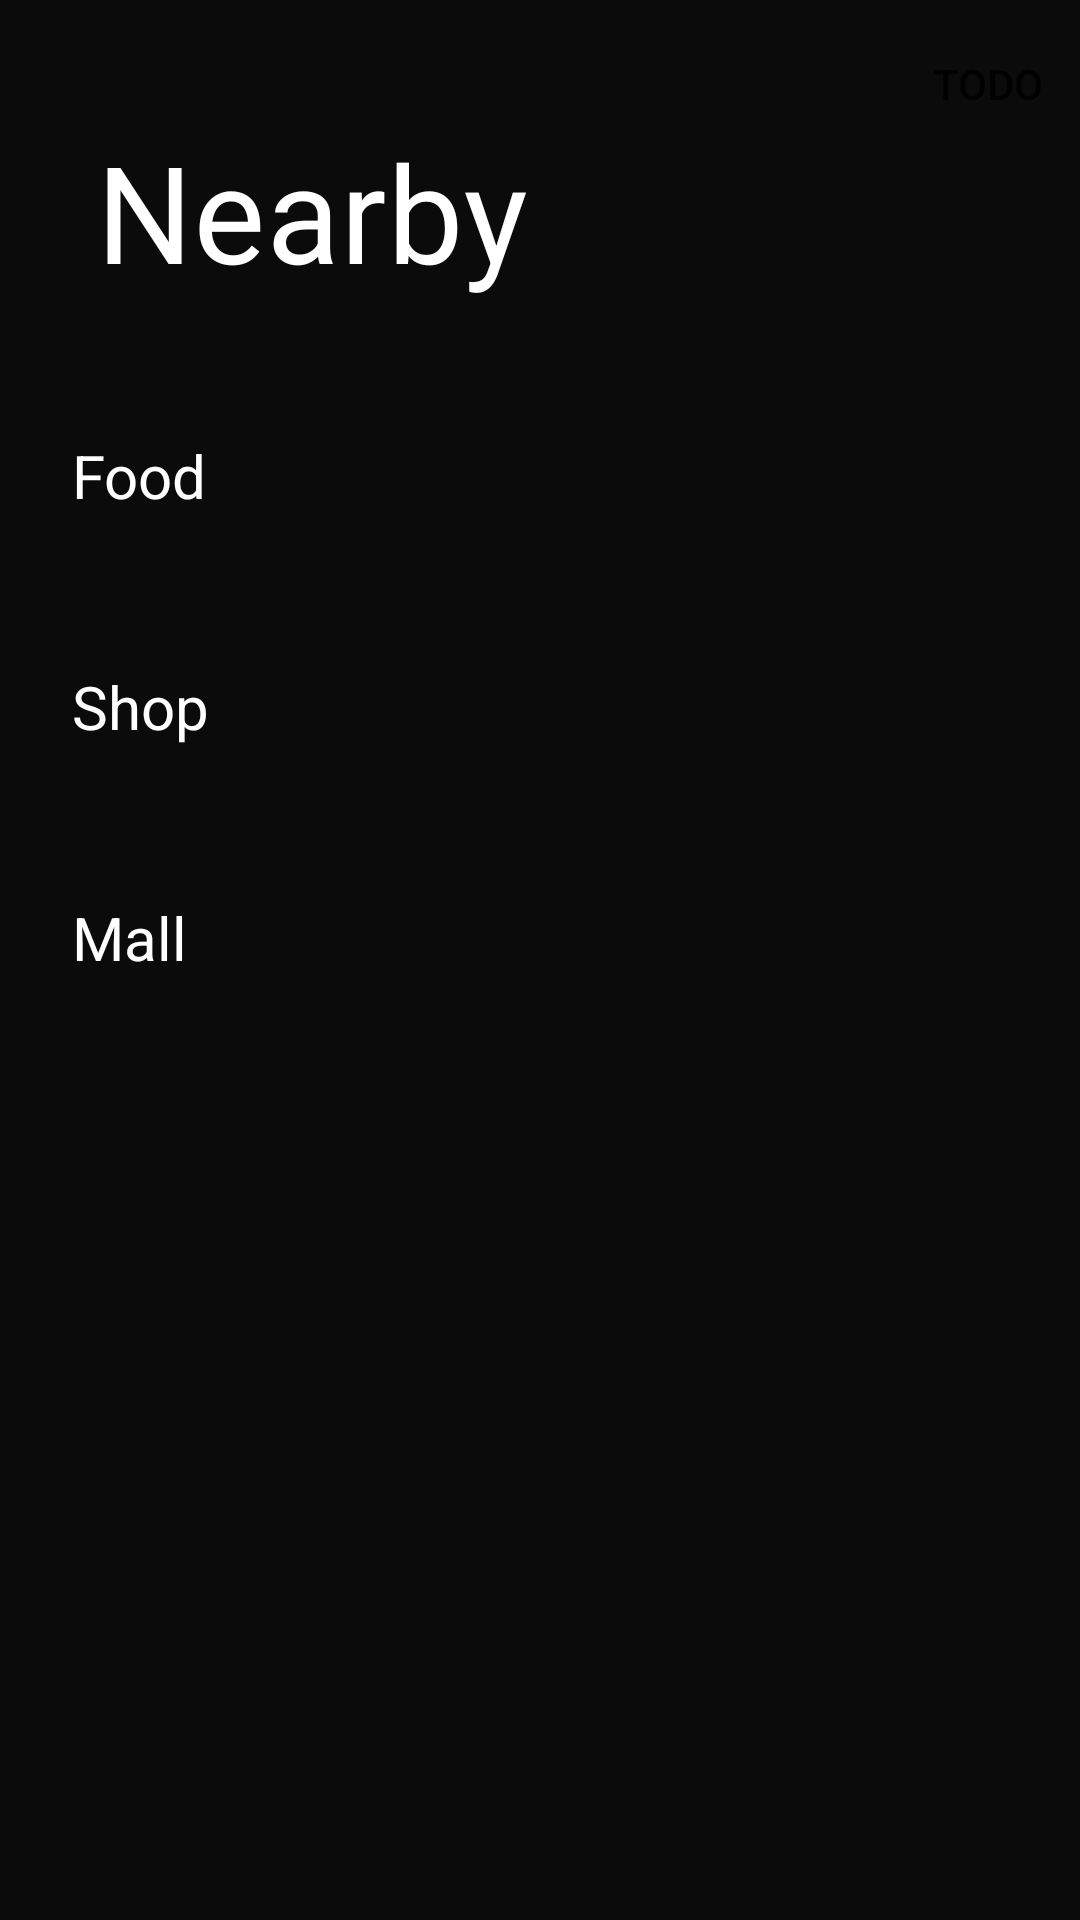

The Android layout XML behind this screen, and the referenced resources:
<!-- AndroidManifest.xml: application theme AppTheme -->
<!-- res/layout/fragment_nearby.xml -->
<?xml version="1.0" encoding="utf-8"?>
<androidx.coordinatorlayout.widget.CoordinatorLayout xmlns:android="http://schemas.android.com/apk/res/android"
    xmlns:tools="http://schemas.android.com/tools"
    android:layout_width="match_parent"
    android:layout_height="match_parent"
    xmlns:app="http://schemas.android.com/apk/res-auto"
    tools:context=".Fragments.NearbyFragment"
    android:background="#0B0B0B">

    <com.google.android.material.appbar.AppBarLayout
        android:id="@+id/app_bar"
        android:layout_width="match_parent"
        android:layout_height="120dp"
        android:background="#0B0B0B">

        <com.google.android.material.appbar.CollapsingToolbarLayout
            android:id="@+id/toolbar_layout"
            android:layout_width="match_parent"
            android:layout_height="match_parent"
            app:expandedTitleTextAppearance="@style/TextAppearance.App.CollapsingToolbar.Expanded"
            app:collapsedTitleTextAppearance="@style/TextAppearance.App.CollapsingToolbar.Collapsed"
            app:layout_scrollFlags="scroll|exitUntilCollapsed"
            >


            <androidx.appcompat.widget.Toolbar
                android:id="@+id/toolbar"
                android:layout_width="match_parent"
                android:layout_height="?attr/actionBarSize"
                app:title="Nearby"
                app:menu="@menu/filter"
                app:navigationIcon="@drawable/ic_baseline_arrow_back_24"
                android:elevation="0dp"
                android:background="#0B0B0B"
                app:titleTextColor="#fff"
                app:layout_collapseMode="pin" />

        </com.google.android.material.appbar.CollapsingToolbarLayout>
    </com.google.android.material.appbar.AppBarLayout>

    <androidx.core.widget.NestedScrollView
        android:layout_width="match_parent"
        android:overScrollMode="never"
        android:paddingBottom="20dp"
        android:clipToPadding="false"
        app:layout_behavior="@string/appbar_scrolling_view_behavior"
        android:layout_height="wrap_content">
        <LinearLayout
            android:layout_width="match_parent"
            android:layout_height="wrap_content"
            android:orientation="vertical"
            android:paddingTop="25dp">

            <TextView
                android:layout_width="wrap_content"
                android:layout_height="wrap_content"
                android:text="Food"
                android:textColor="#fff"
                android:textSize="20sp"
                android:layout_marginStart="24dp"
                />

            <androidx.recyclerview.widget.RecyclerView
                android:id="@+id/foodRv"
                android:layout_width="match_parent"
                android:layout_height="wrap_content"
                android:orientation="horizontal"
                android:overScrollMode="never"
                android:paddingStart="14dp"
                android:layout_marginTop="20dp"
                android:clipToPadding="false"
                tools:listitem="@layout/nearby_item_layout"
                app:layoutManager="androidx.recyclerview.widget.LinearLayoutManager"
                app:layout_constraintBottom_toTopOf="@+id/bottomNavigationView" />

            <TextView
                android:layout_width="wrap_content"
                android:layout_height="wrap_content"
                android:text="Shop"
                android:textColor="#fff"
                android:textSize="20sp"
                android:layout_marginTop="30dp"
                android:layout_marginStart="24dp"
                />

            <androidx.recyclerview.widget.RecyclerView
                android:id="@+id/shopRv"
                android:layout_width="match_parent"
                android:layout_height="wrap_content"
                android:orientation="horizontal"
                android:overScrollMode="never"
                android:paddingStart="14dp"
                android:layout_marginTop="20dp"
                android:clipToPadding="false"
                tools:listitem="@layout/nearby_item_layout"
                app:layoutManager="androidx.recyclerview.widget.LinearLayoutManager"
                app:layout_constraintBottom_toTopOf="@+id/bottomNavigationView" />


            <TextView
                android:layout_width="wrap_content"
                android:layout_height="wrap_content"
                android:text="Mall"
                android:textColor="#fff"
                android:textSize="20sp"
                android:layout_marginTop="30dp"
                android:layout_marginStart="24dp"
                />

            <androidx.recyclerview.widget.RecyclerView
                android:id="@+id/mallRv"
                android:layout_width="match_parent"
                android:layout_height="wrap_content"
                android:orientation="horizontal"
                android:overScrollMode="never"
                android:paddingStart="14dp"
                android:layout_marginTop="20dp"
                android:clipToPadding="false"
                tools:listitem="@layout/nearby_item_layout"
                app:layoutManager="androidx.recyclerview.widget.LinearLayoutManager"
                app:layout_constraintBottom_toTopOf="@+id/bottomNavigationView" />


        </LinearLayout>

    </androidx.core.widget.NestedScrollView>

</androidx.coordinatorlayout.widget.CoordinatorLayout>
<!-- res/layout/nearby_item_layout.xml (included above) -->
<?xml version="1.0" encoding="utf-8"?>
<androidx.cardview.widget.CardView
    xmlns:android="http://schemas.android.com/apk/res/android"
    xmlns:app="http://schemas.android.com/apk/res-auto"
    app:cardCornerRadius="6dp"
    android:layout_marginStart="10dp"
    android:layout_marginEnd="10dp"
    android:elevation="0dp"
    android:layout_width="wrap_content"
    android:layout_gravity="bottom"
    android:layout_height="wrap_content">
<androidx.constraintlayout.widget.ConstraintLayout
    android:layout_width="match_parent"
    android:layout_height="match_parent">

    <ImageView
        android:id="@+id/nearByIv"
        android:layout_width="match_parent"
        android:layout_height="120dp"
        android:cropToPadding="true"
        android:scaleType="centerCrop"
        app:layout_constraintBottom_toTopOf="@+id/blueView"
        app:layout_constraintTop_toTopOf="parent" />


    <LinearLayout
        android:id="@+id/blueView"
        android:layout_width="match_parent"
        android:layout_height="wrap_content"
        android:layout_alignParentBottom="true"
        android:background="#fff"
        android:paddingStart="15dp"
        android:paddingEnd="20dp"
        android:orientation="vertical"
        app:layout_constraintBottom_toBottomOf="parent" >
        <TextView
            android:id="@+id/nearByNameTv"
            android:layout_width="wrap_content"
            android:layout_height="wrap_content"
            android:textColor="#151515"
            android:textSize="16sp"
            android:layout_marginTop="10dp" />

        <TextView
            android:id="@+id/nearByInfoTv"
            android:layout_width="wrap_content"
            android:layout_height="wrap_content"
            android:textColor="#323232"
            android:textSize="15sp"
            android:drawablePadding="2dp"
            android:layout_marginTop="5dp"
            android:layout_marginBottom="10dp"
            app:drawableEndCompat="@drawable/ic_baseline_star_24" />

    </LinearLayout>


</androidx.constraintlayout.widget.ConstraintLayout>
</androidx.cardview.widget.CardView>
<!-- resources referenced by this layout -->
<resources>
  <!-- drawable ic_baseline_star_24 (drawable) -->
  <vector android:height="20dp" android:tint="#323232"
      android:viewportHeight="24" android:viewportWidth="24"
      android:width="20dp" xmlns:android="http://schemas.android.com/apk/res/android">
      <path android:fillColor="@android:color/white" android:pathData="M12,17.27L18.18,21l-1.64,-7.03L22,9.24l-7.19,-0.61L12,2 9.19,8.63 2,9.24l5.46,4.73L5.82,21z"/>
  </vector>
  <style name="TextAppearance.App.CollapsingToolbar.Collapsed" parent="TextAppearance.MaterialComponents.Headline6">
          <item name="android:textColor">#fff</item>
          <item name="android:textSize">20sp</item>
      </style>
  <style name="TextAppearance.App.CollapsingToolbar.Expanded" parent="TextAppearance.MaterialComponents.Headline4">
          <item name="android:textColor">#fff</item>
          <item name="android:textSize">45sp</item>
      </style>
  <style name="AppTheme" parent="Theme.AppCompat.Light.NoActionBar">
          
          <item name="colorPrimary">@color/colorPrimary</item>
          <item name="colorPrimaryDark">@color/colorPrimaryDark</item>
          <item name="colorAccent">@color/colorAccent</item>
      </style>
  <!-- not gathered from this repository: default colours our renderer supplied (Android Studio template values) -->
  <color name="colorPrimary">#FF6200EE</color>
  <color name="colorPrimaryDark">#FF3700B3</color>
  <color name="colorAccent">#FF03DAC5</color>
</resources>
